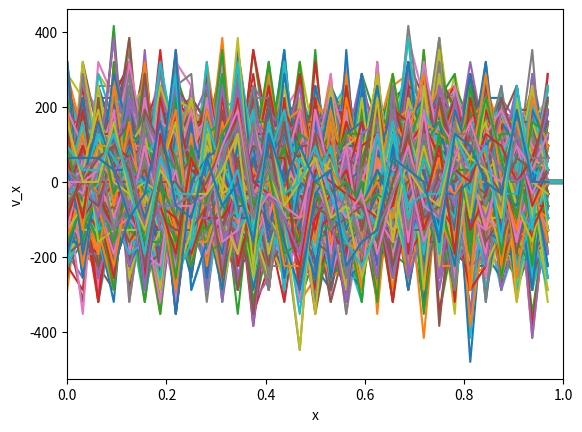

Generate this figure with matplotlib:
import numpy as np
import matplotlib.pyplot as plt
L=1
NX = 32
grid, dx = np.linspace(0,L,NX, retstep=True, endpoint=False)

T = 5
NT=1001
timegrid, dt = np.linspace(0,T,NT, retstep=True)

charge_grid = np.zeros_like(grid)
charge_history = np.empty((NT, NX))

class ParticleSpecies:
    def __init__(self, N, PositionDistribution, VelocityDistribution, Mass, Charge):
        self.iteration=0
        self.N=N
        self.r = PositionDistribution(N)
        self.CleanupPositions()

        self.v = VelocityDistribution(N)
        self.m = np.ones(N)*Mass
        self.q = np.ones(N)*Charge

        self.r_history = np.zeros((NT+1,N))
        self.v_history = np.zeros((NT+1,N))
        self.r_history[0] = self.r
        self.v_history[0] = self.v
    def Acceleration(self, ElectricField):
        return ElectricField(self.r)*self.q/self.m

    def SimpleStep(self, dt, ElectricField):
        return self.r + self.v*dt, self.v+self.Acceleration(ElectricField)*dt

    def CleanupPositions(self):
        self.r = self.r % L

    def CalculateChargeDensity(self):
        """
        A simple model for charge density deposition. Returns a grid-like array
        With the sum of charges in them.
        """
        charge_grid = np.zeros_like(grid)
        indices = (self.r//dx).astype(int)
        # full_positions = indices*dx
        # relative_positions = self.r-full_positions
        #TODO: how to do this via arrays?
        for particle_index, grid_index in enumerate(indices):
            charge_grid[grid_index]+=self.q[particle_index]
        charge_grid/=dx
        return charge_grid


    def Update(self, dt, ElectricField, Step):
        self.r, self.v = Step(dt, ElectricField)
        self.CleanupPositions()
        self.iteration+=1
        self.r_history[self.iteration]=self.r
        self.v_history[self.iteration]=self.v
    def TextDiagnostics(self):
        print (self.r)
        print (self.v)
        print (self.m)
        print (self.q)

    def PositionPlotDiagnostics(self):
        plt.hist(self.r, bins=100)
        plt.grid()
        plt.xlabel('x')
        plt.show()

    def PhasePlotDiagnostics(self):
        plt.plot(self.r_history[:self.iteration+1],self.v_history[:self.iteration+1], '-')
        plt.xlim(0,L)
        plt.grid()
        plt.xlabel('x')
        plt.ylabel(r'v_x')
        plt.show()

def RandomGaussian(N):
    return np.random.normal(0, 1, N)

def NoElectricField(r):
    return np.zeros_like(r)

def UniformElectricField(r):
    """
    Takes particle positions and returns their E acceleration
    Simple model assumes acceleration by a constant factor
    """
    return np.ones_like(r)

def RampElectricField(r):
    return -(r-L/2)

def SinElectricField(r):
    return -np.sin((r-L/2))

N=200
Electrons = ParticleSpecies(N, RandomGaussian, RandomGaussian, 1, -1)
Positrons = ParticleSpecies(N, RandomGaussian, RandomGaussian, 1, 1)
Species = [Positrons, Electrons]
for i, t in enumerate(timegrid):
    charge_grid[:]=0
    for species in Species:
        charge_grid += species.CalculateChargeDensity()
        species.Update(dt, SinElectricField, species.SimpleStep)
    charge_history[i] = charge_grid
for species in Species:
    species.PhasePlotDiagnostics()

for chargesnapshot in charge_history[:]:
    plt.plot(grid, chargesnapshot)
plt.show()
